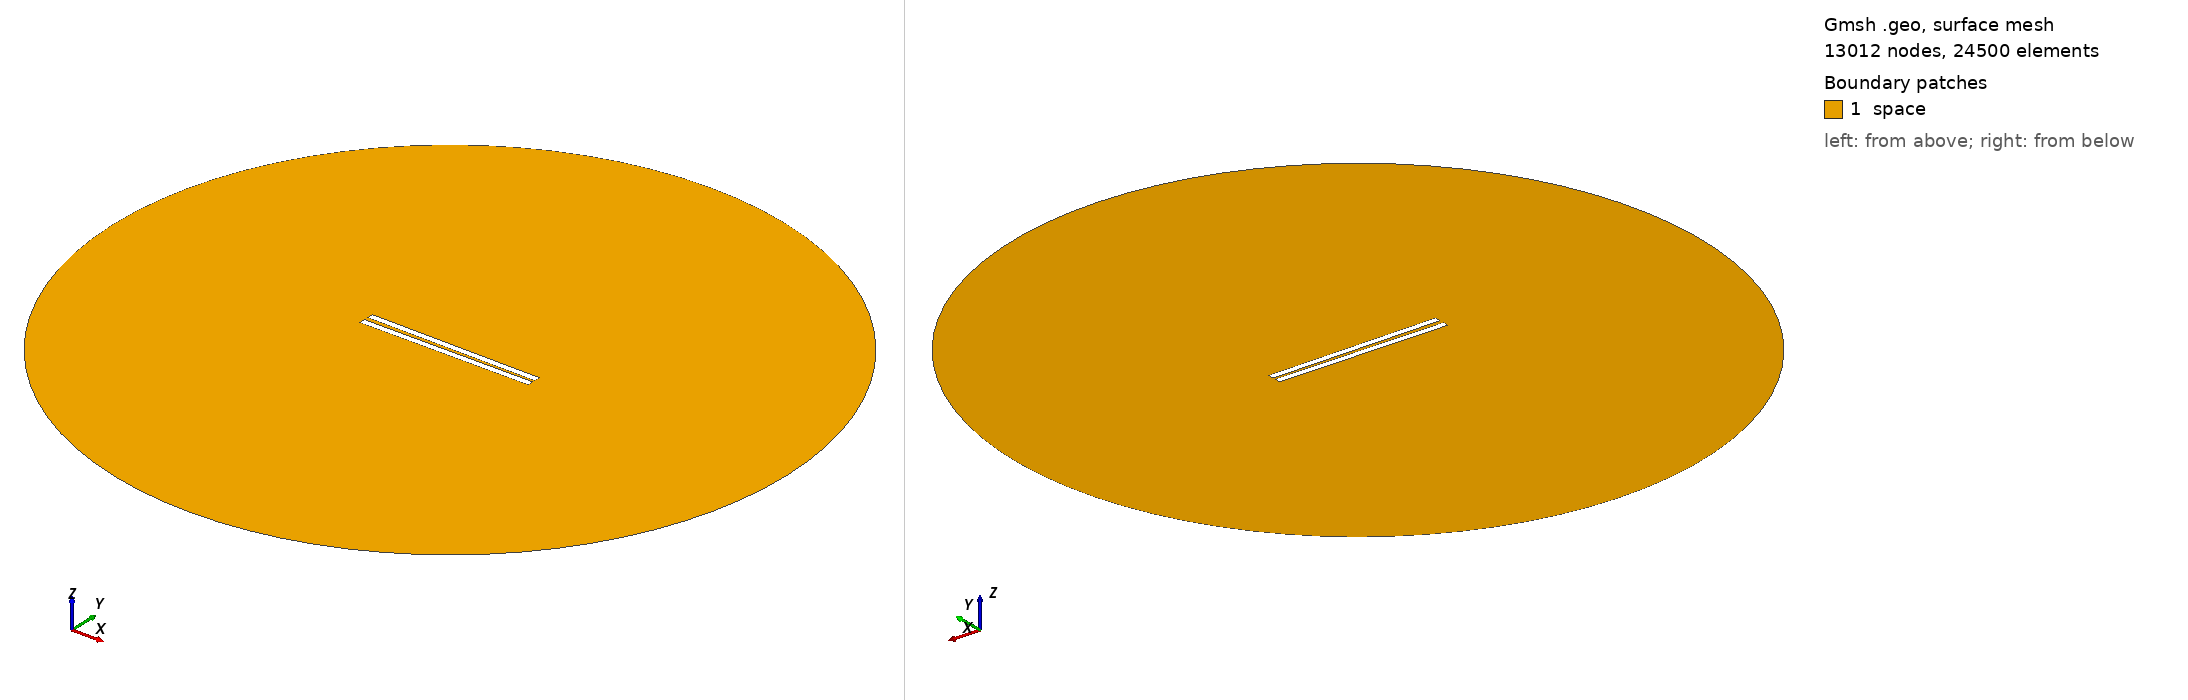

Gmsh geometry script, surface-meshed: 13012 nodes, 24500 surface elements. Boundary patches (legend numbers): 1 space. Left view from above one corner, right view from below the opposite corner. Legend entries are the model's physical surfaces. The drawing asked Gmsh for element sizes between 1% and 20% of the model's largest extent; the script's own settings can give other sizes.

=== 148.geo (drawn) ===
// Set the geometry kernel
SetFactory("OpenCASCADE");

//---------------------------------------
// Rectangles
//---------------------------------------

// Rectangle 1 (top)
Point(1) = {-49.84444444444444, 0.9722222222222222, 0, 1.0};
Point(2) = {49.84444444444444, 0.9722222222222222, 0, 1.0};
Point(3) = {49.84444444444444, 4.661111111111111, 0, 1.0};
Point(4) = {-49.84444444444444, 4.661111111111111, 0, 1.0};

Line(1) = {1, 2};
Line(2) = {2, 3};
Line(3) = {3, 4};
Line(4) = {4, 1};

Line Loop(1) = {1, 2, 3, 4};
Plane Surface(1) = {1};

Rotate { {0, 0, 1}, {0,  0.9722222222222222,  0}, -0.01 } {
  Surface{1};
}

// Rectangle 2 (bottom)
Point(5) = {-49.84444444444444, -0.9722222222222222, 0, 1.0};
Point(6) = {49.84444444444444, -0.9722222222222222, 0, 1.0};
Point(7) = {49.84444444444444, -4.661111111111111, 0, 1.0};
Point(8) = {-49.84444444444444, -4.661111111111111, 0, 1.0};

Line(5) = {5, 6};
Line(6) = {6, 7};
Line(7) = {7, 8};
Line(8) = {8, 5};

Line Loop(2) = {5, 6, 7, 8};
Plane Surface(2) = {2}; 


//---------------------------------------
// Circle
//---------------------------------------

// Define points
Point(9) = {0, 0, 0};        // Center
Point(10) = {200, 0, 0};     // Start point
Point(11) = {0, 200, 0};     // 90 degrees
Point(12) = {-200, 0, 0};    // 180 degrees
Point(13) = {0, -200, 0};    // 270 degrees

// Define circle arcs (each needs start, center, end)
Circle(9) = {10, 9, 11};
Circle(10) = {11, 9, 12};
Circle(11) = {12, 9, 13};
Circle(12) = {13, 9, 10};

// Define curve loop and surface if needed
Curve Loop(3) = {9, 10, 11, 12};
Surface(3) = {3};

// Subtract Rectangles from Circle
BooleanDifference{ Surface{3}; Delete; }{ Surface{1}; Surface{2}; Delete; }

//---------------------------------------
// Transfinite Lines and Surface
//---------------------------------------
r = 7;
Transfinite Line {1, 3} = 50*r Using Progression 1;
Transfinite Line {2, 4} = 2*r Using Progression 1;
Transfinite Line {5, 7} = 50*r Using Progression 1;
Transfinite Line {6, 8} = 2*r Using Progression 1;
Transfinite Line {9, 10, 11, 12} = 20 Using Progression 1;

//---------------------------------------
// Define Physical Groups
//---------------------------------------                

//--- Physical Curves
// Physical groups for boundaries
Physical Line("force_segment", 10) = {1};
Physical Line("upper_plate", 11) = {2, 3, 4};
Physical Line("lower_plate", 12) = {5, 6, 7, 8};
Physical Line("boundary", 20) = {9, 10, 11, 12};

//--- Physical Surfaces
Physical Surface("space", 30) = {3};

//---------------------------------------
// 6. Generate the Mesh
//---------------------------------------
Mesh 2;  // 2D mesh generation
